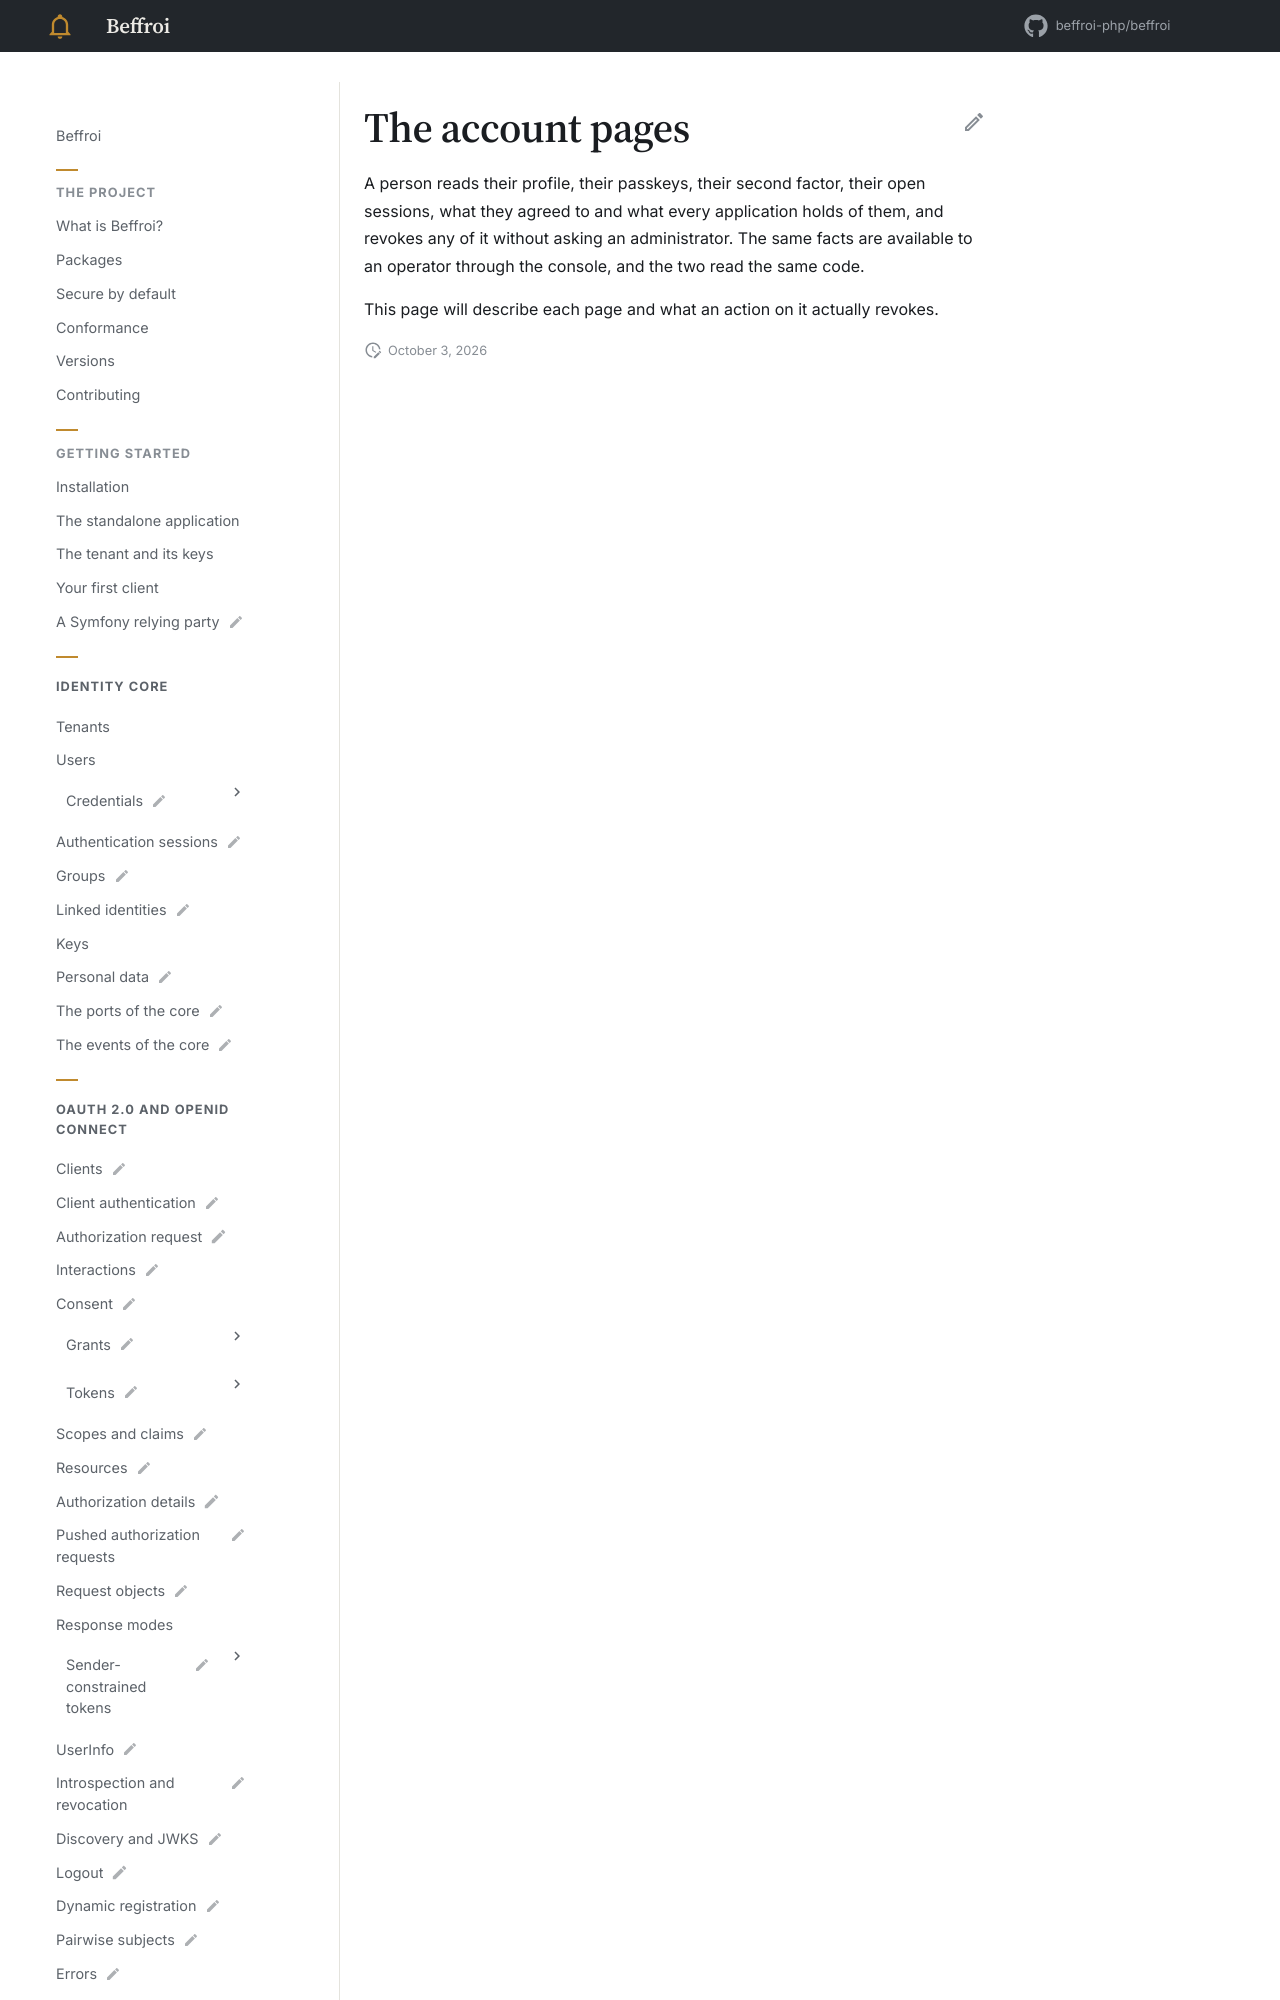

repository: beffroi-php/docs · page: 0.1/symfony-bundle/account/index.html · generator: mkdocs

---
title: The account pages
status: draft
description: What a person sees of themselves, and what they can take back.
---

# The account pages

A person reads their profile, their passkeys, their second factor, their open sessions, what they agreed to
and what every application holds of them, and revokes
